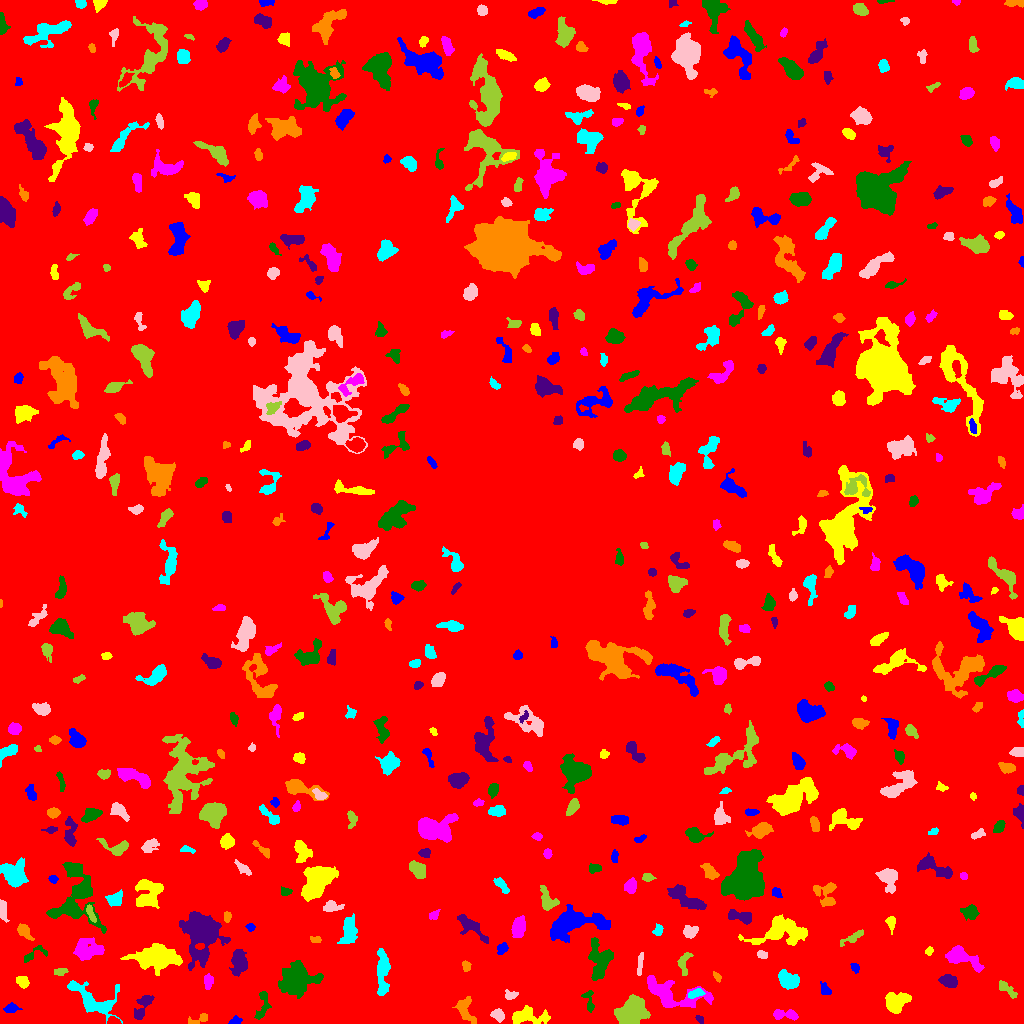

Data behind this chart, as committed beside it:
ID, X, Y, A, B, theta, total_flux, mu_max, mu_median, mu_mean, R_fwhm, R_e, R10, R90, x_start, x_end, y_start, y_end, area, greylevel
0, 505, 508.3, 302.9, 299.1, 1.477, 1389124, 19.0, 1.0, 1.631, 4.549, 234.4, 88.25, 386.8, 0, 1023, 0, 1023, 851752, 1.631
1, 235.2, 2.474, 3.204, 1.928, 0.2658, 171.0, 4.0, 2.0, 2.036, 4.26, 2.932, 1.128, 4.549, 228, 242, 0, 8, 84, 7.036
2, 527.4, 7.766, 9.163, 3.686, -0.02634, 952.0, 7.0, 2.0, 2.283, 5.441, 5.726, 2.185, 9.918, 512, 550, 0, 18, 417, 6.283
3, 784.8, 8.964, 7.323, 2.374, -0.08809, 384.0, 4.0, 2.0, 1.882, 6.129, 4.478, 1.693, 7.203, 773, 798, 3, 14, 204, 5.882
4, 262.9, 17.83, 8.5, 2.934, 1.349, 455.0, 6.0, 2.0, 2.126, 5.015, 4.442, 1.693, 6.956, 254, 271, 4, 32, 214, 6.126
5, 699.9, 4.114, 2.368, 1.534, -0.7393, 140.0, 4.0, 2.0, 2.414, 3.785, 2.459, 0.9772, 3.7, 695, 703, 0, 8, 58, 9.414
6, 200, 4.356, 5.766, 2.163, 0.2842, 264.0, 4.0, 2.0, 2.112, 5.412, 3.613, 1.382, 5.557, 188, 207, 0, 10, 125, 6.112
7, 92.5, 23.61, 14.63, 6.463, -0.5499, 1829, 7.0, 2.0, 2.617, 7.838, 7.959, 3.09, 12.59, 67, 122, 0, 43, 699, 6.617
8, 498.5, 8.359, 2.826, 2.361, -0.7478, 248.0, 5.0, 1.0, 1.771, 3.613, 3.192, 1.128, 5.323, 490, 504, 1, 15, 140, 6.771
9, 630.2, 10.5, 7.321, 5.347, 0.8142, 3618, 14.0, 5.0, 5.11, 9.08, 7.632, 2.932, 12.1, 614, 650, 0, 29, 708, 9.11
10, 77.52, 6.958, 4.064, 1.833, -1.392, 190.0, 3.0, 1.0, 1.557, 4.222, 3.241, 1.382, 5.232, 73, 81, 0, 14, 122, 6.557
11, 11.24, 15.35, 3.562, 2.177, 0.1019, 211.0, 4.0, 1.0, 1.73, 4.222, 3.338, 1.262, 5.614, 3, 22, 11, 21, 122, 5.73
12, 895, 21.18, 5.769, 4.383, 0.4075, 1452, 10.0, 3.0, 3.639, 6.283, 5.642, 2.185, 9.491, 885, 911, 10, 31, 399, 7.639
13, 670.5, 30.12, 17.66, 6.738, -0.2579, 2868, 8.0, 3.0, 3.406, 10.52, 9.373, 3.656, 14.77, 647, 713, 16, 48, 842, 6.406
14, 588.9, 23.29, 6.471, 2.581, -1.368, 235.0, 5.0, 1.0, 1.621, 2.706, 3.742, 1.262, 6.024, 581, 594, 11, 33, 145, 5.621
15, 142.9, 17.41, 8.06, 2.918, 1.05, 1056, 9.0, 4.0, 4.093, 5.557, 5.14, 1.954, 7.979, 134, 154, 4, 28, 258, 7.093
16, 465.2, 13.9, 7.329, 3.911, -1.223, 654.0, 5.0, 2.0, 2.255, 6.283, 5.585, 2.185, 8.349, 452, 476, 0, 27, 290, 6.255
17, 695.6, 29.98, 4.174, 1.672, 0.3283, 193.0, 4.0, 2.0, 1.556, 4.514, 3.192, 1.128, 4.983, 688, 705, 25, 35, 124, 8.556
18, 510, 28.4, 3.238, 2.249, 0.09067, 204.0, 4.0, 2.0, 1.981, 4.549, 3.141, 1.262, 5.046, 505, 518, 24, 34, 103, 5.981
19, 1007, 34.41, 6.23, 2.19, -0.6915, 462.0, 5.0, 3.0, 2.75, 5.528, 4.37, 1.784, 6.531, 999, 1017, 25, 43, 168, 6.75
20, 351.2, 38.69, 8.57, 3.005, 0.07129, 817.0, 7.0, 2.0, 2.61, 5.171, 5.323, 2.034, 8.482, 337, 366, 31, 46, 313, 6.61
21, 825, 33.77, 3.651, 2.272, -0.9775, 173.0, 3.0, 1.0, 1.545, 4.184, 3.523, 1.262, 5.441, 820, 831, 29, 42, 112, 5.545
22, 22.73, 41.85, 3.262, 2.583, -0.961, 273.0, 4.0, 2.0, 2.037, 5.323, 3.7, 1.382, 5.754, 16, 29, 35, 47, 134, 6.037
23, 208.3, 42.05, 3.7, 2.112, 1.498, 308.0, 5.0, 2.0, 2.425, 4.26, 3.613, 1.382, 5.499, 204, 213, 34, 50, 127, 8.425
24, 296.3, 44.56, 8.695, 7.267, 0.1355, 3150, 13.0, 3.0, 3.398, 5.698, 8.292, 2.877, 14.3, 278, 323, 25, 63, 927, 7.398
25, 948.4, 42.41, 4.267, 2.943, -0.2687, 987.0, 9.0, 5.0, 4.815, 5.809, 4.618, 1.871, 7.136, 938, 957, 36, 49, 205, 7.815
26, 716.8, 46.59, 2.748, 1.402, -1.013, 150.0, 5.0, 2.0, 2.308, 2.932, 2.394, 0.9772, 3.909, 713, 721, 41, 52, 65, 7.308
27, 788.6, 42.72, 5.087, 3.487, -0.4188, 1232, 10.0, 3.0, 3.886, 6.077, 5.14, 2.034, 8.406, 778, 799, 34, 54, 317, 7.886
28, 639.9, 58.99, 6.667, 1.329, 1.451, 173.0, 2.0, 1.0, 1.466, 6.103, 3.7, 1.596, 5.614, 637, 643, 48, 71, 118, 5.466
29, 61.11, 51.75, 3.218, 2.072, 0.1718, 170.0, 3.0, 2.0, 1.828, 4.107, 3.038, 1.262, 4.853, 54, 68, 48, 55, 93, 5.828
30, 740.5, 42.48, 4.163, 3.032, -1.087, 1059, 11.0, 4.0, 4.565, 5.109, 4.478, 1.784, 7.181, 732, 749, 33, 52, 232, 8.565
31, 854.6, 56.39, 2.462, 1.83, -0.9903, 145.0, 4.0, 2.0, 1.908, 3.785, 2.646, 0.9772, 4.26, 850, 859, 50, 60, 76, 6.908
32, 156.5, 66.21, 10.65, 5.394, -0.08286, 3365, 10.0, 3.0, 3.603, 9.525, 8.667, 3.432, 14.54, 120, 182, 48, 80, 934, 7.603
33, 961.1, 66.12, 9.549, 3.745, -0.374, 1496, 9.0, 3.0, 3.259, 5.781, 6.232, 2.326, 10.16, 945, 984, 51, 78, 459, 7.259
34, 599.6, 64.67, 9.227, 5.385, -1.451, 1864, 9.0, 3.0, 3.208, 6.887, 6.979, 2.706, 11.45, 588, 613, 43, 86, 581, 7.208
35, 239.5, 61.12, 5.936, 3.564, -1.569, 1041, 8.0, 2.0, 2.957, 5.726, 5.352, 2.034, 8.938, 229, 247, 47, 74, 352, 6.957
36, 465.8, 57.44, 2.619, 1.922, -1.406, 363.0, 10.0, 4.0, 4.321, 3.241, 2.764, 0.9772, 4.442, 462, 471, 52, 63, 84, 7.321
37, 382.4, 49.93, 12.2, 2.712, -1.559, 1228, 8.0, 2.0, 2.675, 6.555, 6.333, 2.394, 10.14, 377, 390, 28, 75, 459, 6.675
38, 762.3, 68.82, 2.965, 1.642, -0.2444, 97.0, 3.0, 1.0, 1.198, 3.038, 2.706, 1.128, 4.26, 757, 767, 65, 73, 81, 6.198
39, 683.6, 60.24, 6.171, 2.893, 1.407, 343.0, 4.0, 2.0, 1.895, 6.257, 4.514, 1.596, 6.747, 677, 693, 48, 71, 181, 5.895
40, 1007, 70.0, 3.297, 2.725, -1.129, 436.0, 6.0, 3.0, 2.795, 5.14, 3.785, 1.493, 5.971, 1001, 1015, 64, 77, 156, 6.795
41, 502.1, 75.18, 2.919, 2.34, 0.7558, 338.0, 6.0, 3.0, 3.045, 4.478, 3.338, 1.262, 5.232, 497, 508, 69, 81, 111, 7.045
42, 929, 72.39, 2.092, 1.747, 1.124, 110.0, 5.0, 1.0, 1.774, 2.185, 2.326, 0.7979, 3.909, 925, 933, 68, 77, 62, 5.774
43, 86.95, 73.2, 7.399, 4.805, 0.0654, 1003, 5.0, 2.0, 2.121, 7.181, 6.794, 2.646, 10.84, 73, 104, 63, 86, 473, 6.121
44, 33.56, 69.08, 7.466, 2.85, 0.4624, 227.0, 3.0, 1.0, 1.503, 4.442, 3.949, 1.493, 6.358, 24, 47, 61, 78, 151, 5.503
45, 471, 96.6, 10.86, 3.175, -0.7085, 479.0, 4.0, 1.0, 1.401, 7.047, 5.67, 2.111, 8.722, 457, 488, 80, 109, 342, 6.401
46, 314.8, 83.8, 2.769, 1.536, -0.2431, 75.0, 2.0, 1.0, 1.056, 4.222, 2.394, 0.9772, 3.909, 310, 321, 81, 87, 71, 7.056
47, 348.5, 91.33, 6.912, 3.436, 1.375, 1001, 8.0, 3.0, 2.765, 5.997, 5.698, 2.111, 9.027, 337, 357, 80, 110, 362, 6.765
48, 690.4, 91.9, 3.215, 2.668, 0.2412, 662.0, 9.0, 3.0, 4.061, 4.514, 3.613, 1.493, 5.944, 683, 698, 85, 98, 163, 8.061
49, 852.4, 85.6, 7.156, 1.927, 0.5001, 283.0, 4.0, 1.0, 1.715, 5.046, 3.827, 1.493, 6.333, 840, 863, 77, 94, 165, 5.715
50, 266.6, 80.39, 8.994, 4.243, 1.391, 1167, 6.0, 3.0, 2.833, 8.482, 6.457, 2.585, 9.997, 258, 281, 63, 95, 412, 6.833
51, 250.3, 96.28, 2.163, 1.838, 0.1768, 166.0, 5.0, 2.0, 2.554, 2.985, 2.459, 0.9772, 3.909, 245, 255, 92, 100, 65, 8.554
52, 780.6, 91.9, 14.31, 6.832, 0.1323, 3330, 10.0, 4.0, 3.81, 9.15, 9.591, 3.568, 14.9, 738, 807, 78, 109, 874, 6.81
53, 518.3, 95.56, 4.999, 2.926, 1.34, 788.0, 8.0, 3.0, 3.019, 5.698, 4.886, 1.871, 7.736, 511, 525, 86, 108, 261, 7.019
54, 76.17, 127.1, 17.36, 11.53, 1.571, 4276, 11.0, 3.0, 3.402, 6.077, 11.35, 3.785, 18.05, 46, 106, 90, 161, 1257, 6.402
55, 742.3, 106.6, 6.38, 2.615, -0.1702, 772.0, 8.0, 3.0, 3.217, 5.293, 4.442, 1.784, 7.356, 728, 751, 99, 114, 240, 7.217
56, 24.43, 92.26, 4.202, 2.435, -0.8681, 464.0, 8.0, 2.0, 2.746, 3.785, 3.827, 1.382, 6.18, 17, 34, 83, 100, 169, 6.746
57, 658, 93.28, 2.833, 2.187, 1.357, 195.0, 4.0, 2.0, 2.053, 4.549, 3.09, 1.128, 4.853, 652, 663, 88, 100, 95, 6.053
58, 2.949, 113.8, 5.205, 1.854, -1.437, 334.0, 4.0, 2.0, 2.288, 5.614, 3.742, 1.596, 5.89, 0, 9, 101, 124, 146, 6.288
59, 90.43, 110.8, 4.51, 1.489, -1.219, 160.0, 4.0, 1.0, 1.416, 4.184, 3.192, 1.128, 4.82, 86, 96, 101, 119, 113, 8.416
... 495 more rows
